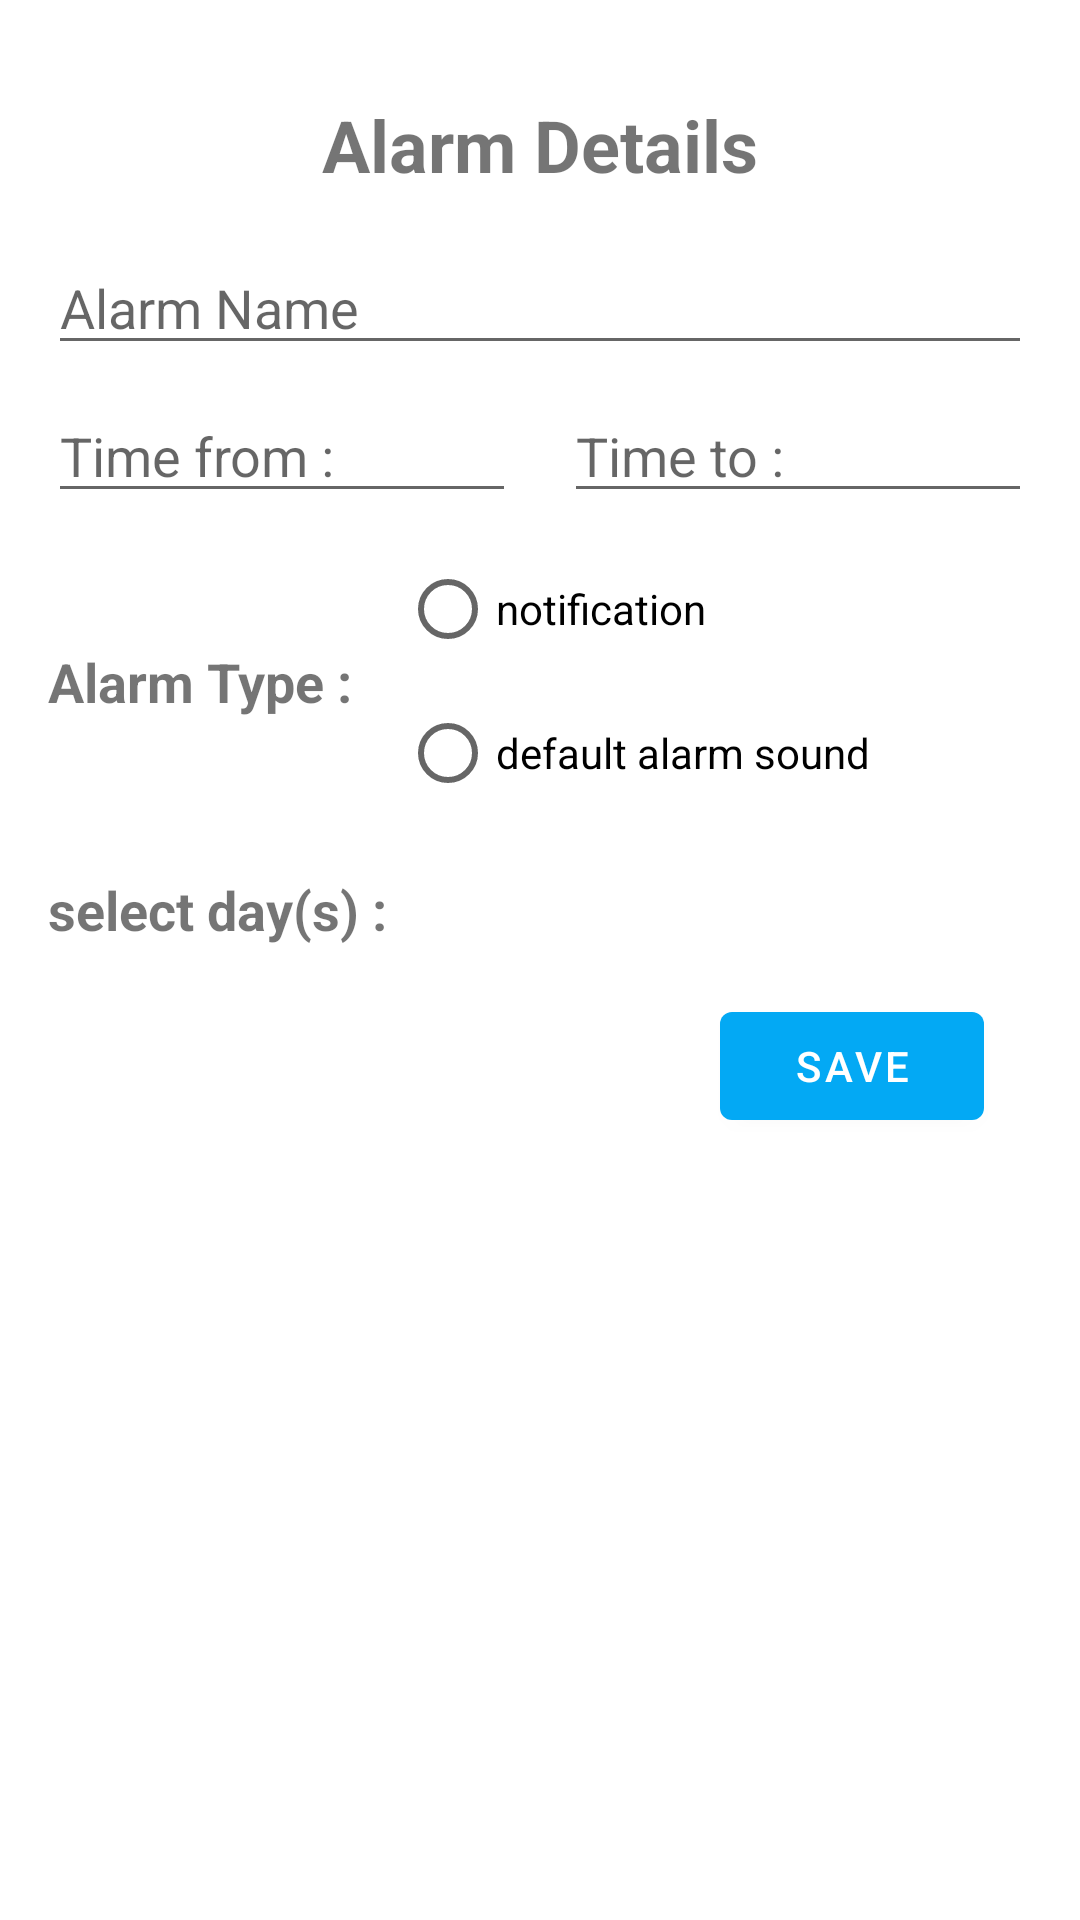

The Android layout XML behind this screen, and the referenced resources:
<!-- AndroidManifest.xml: application theme Theme.SimpleWeatherApp -->
<!-- res/layout/add_alarm_fragment.xml -->
<?xml version="1.0" encoding="utf-8"?>
<layout xmlns:android="http://schemas.android.com/apk/res/android"
    xmlns:app="http://schemas.android.com/apk/res-auto"
    xmlns:tools="http://schemas.android.com/tools">

    <data>

        <variable
            name="viewModel"
            type="com.example.simpleweatherapp.ui.addalarm.AddAlarmViewModel" />
    </data>

    <ScrollView
        android:layout_width="match_parent"
        android:layout_height="match_parent"
        tools:context=".ui.addalarm.AddAlarmFragment">

        <androidx.constraintlayout.widget.ConstraintLayout
            android:layout_width="match_parent"
            android:layout_height="wrap_content"
            android:layout_margin="16dp">

            <TextView
                android:id="@+id/textView2"
                android:layout_width="wrap_content"
                android:layout_height="wrap_content"
                android:layout_marginTop="16dp"
                android:text="@string/alarm_details"
                android:textSize="24sp"
                android:textStyle="bold"
                app:layout_constraintEnd_toEndOf="parent"
                app:layout_constraintStart_toStartOf="parent"
                app:layout_constraintTop_toTopOf="parent" />


            <EditText
                android:id="@+id/alertName"
                android:layout_width="0dp"
                android:layout_height="wrap_content"
                android:layout_marginTop="16dp"
                android:ems="10"
                android:hint="@string/alarm_name"
                android:inputType="text|textCapWords"
                app:layout_constraintEnd_toEndOf="parent"
                app:layout_constraintStart_toStartOf="parent"
                app:layout_constraintTop_toBottomOf="@+id/textView2" />

            <EditText
                android:id="@+id/timeFrom"
                android:layout_width="0dp"
                android:layout_height="wrap_content"
                android:layout_marginTop="8dp"
                android:ems="10"
                android:focusable="false"
                android:hint="@string/time_from"
                android:inputType="none"
                app:dateTime="@{viewModel.timeFrom}"
                app:layout_constraintEnd_toStartOf="@+id/timeTo"
                app:layout_constraintHorizontal_bias="0.5"
                app:layout_constraintStart_toStartOf="parent"
                app:layout_constraintTop_toBottomOf="@+id/alertName" />

            <EditText
                android:id="@+id/timeTo"
                android:layout_width="0dp"
                android:layout_height="wrap_content"
                android:layout_marginStart="16dp"
                android:ems="10"
                android:focusable="false"
                android:hint="@string/time_to"
                android:inputType="none"
                app:dateTime="@{viewModel.timeTo}"
                app:layout_constraintEnd_toEndOf="parent"
                app:layout_constraintHorizontal_bias="0.5"
                app:layout_constraintStart_toEndOf="@+id/timeFrom"
                app:layout_constraintTop_toTopOf="@+id/timeFrom" />

            <RadioGroup
                android:id="@+id/radioGroup"
                android:layout_width="0dp"
                android:layout_height="wrap_content"
                android:layout_marginStart="16dp"
                android:layout_marginTop="8dp"
                app:layout_constraintEnd_toEndOf="parent"
                app:layout_constraintHorizontal_bias="0.5"
                app:layout_constraintStart_toEndOf="@+id/textView4"
                app:layout_constraintTop_toBottomOf="@+id/timeTo">

                <RadioButton
                    android:id="@+id/notificationButton"
                    android:layout_width="match_parent"
                    android:layout_height="wrap_content"
                    android:text="@string/notification" />

                <RadioButton
                    android:id="@+id/defaultAlarmButton"
                    android:layout_width="match_parent"
                    android:layout_height="wrap_content"
                    android:text="@string/default_alarm_sound" />

            </RadioGroup>

            <TextView
                android:id="@+id/textView4"
                android:layout_width="wrap_content"
                android:layout_height="wrap_content"
                android:text="@string/alarm_type"
                android:textSize="18sp"
                android:textStyle="bold"
                app:layout_constraintBottom_toBottomOf="@+id/radioGroup"
                app:layout_constraintEnd_toStartOf="@+id/radioGroup"
                app:layout_constraintHorizontal_bias="0.5"
                app:layout_constraintStart_toStartOf="parent"
                app:layout_constraintTop_toTopOf="@+id/radioGroup" />

            <androidx.recyclerview.widget.RecyclerView
                android:id="@+id/recyclerView"
                android:layout_width="0dp"
                android:layout_height="wrap_content"
                android:layout_marginTop="8dp"
                app:layout_constraintEnd_toEndOf="parent"
                app:layout_constraintStart_toStartOf="parent"
                app:layout_constraintTop_toBottomOf="@+id/textView3"
                app:repeatDayList="@{viewModel.repeatDays}">

            </androidx.recyclerview.widget.RecyclerView>

            <com.google.android.material.button.MaterialButton
                android:id="@+id/saveButton"
                android:layout_width="wrap_content"
                android:layout_height="wrap_content"
                android:layout_marginTop="8dp"
                android:layout_marginEnd="16dp"
                android:layout_marginBottom="16dp"
                android:text="@string/save"
                app:layout_constraintBottom_toBottomOf="parent"
                app:layout_constraintEnd_toEndOf="parent"
                app:layout_constraintTop_toBottomOf="@+id/recyclerView" />

            <TextView
                android:id="@+id/textView3"
                android:layout_width="wrap_content"
                android:layout_height="wrap_content"
                android:layout_marginTop="16dp"
                android:text="@string/days"
                android:textSize="18sp"
                android:textStyle="bold"
                app:layout_constraintStart_toStartOf="parent"
                app:layout_constraintTop_toBottomOf="@+id/radioGroup" />

        </androidx.constraintlayout.widget.ConstraintLayout>

    </ScrollView>

</layout>
<!-- resources referenced by this layout -->
<resources>
  <string name="alarm_details">Alarm Details</string>
  <string name="alarm_name">Alarm Name</string>
  <string name="alarm_type">Alarm Type :</string>
  <string name="days">select day(s) :</string>
  <string name="default_alarm_sound">default alarm sound</string>
  <string name="notification">notification</string>
  <string name="save">save</string>
  <string name="time_from">Time from :</string>
  <string name="time_to">Time to :</string>
  <style name="Theme.SimpleWeatherApp" parent="Theme.MaterialComponents.DayNight.DarkActionBar">
          
          <item name="colorPrimary">@color/purple_500</item>
          <item name="colorPrimaryVariant">@color/purple_700</item>
          <item name="colorOnPrimary">@color/white</item>
          
          <item name="colorSecondary">@color/teal_200</item>
          <item name="colorSecondaryVariant">@color/teal_700</item>
          <item name="colorOnSecondary">@color/black</item>
          
          <item name="android:statusBarColor" tools:targetApi="l">?attr/colorPrimaryVariant</item>
          
      </style>
  <color name="purple_500">#03A9F4</color>
  <color name="purple_700">#0288D1</color>
  <color name="white">#FFFFFFFF</color>
  <color name="teal_200">#FFD740</color>
  <color name="teal_700">#90A4AE</color>
  <color name="black">#FF000000</color>
</resources>
